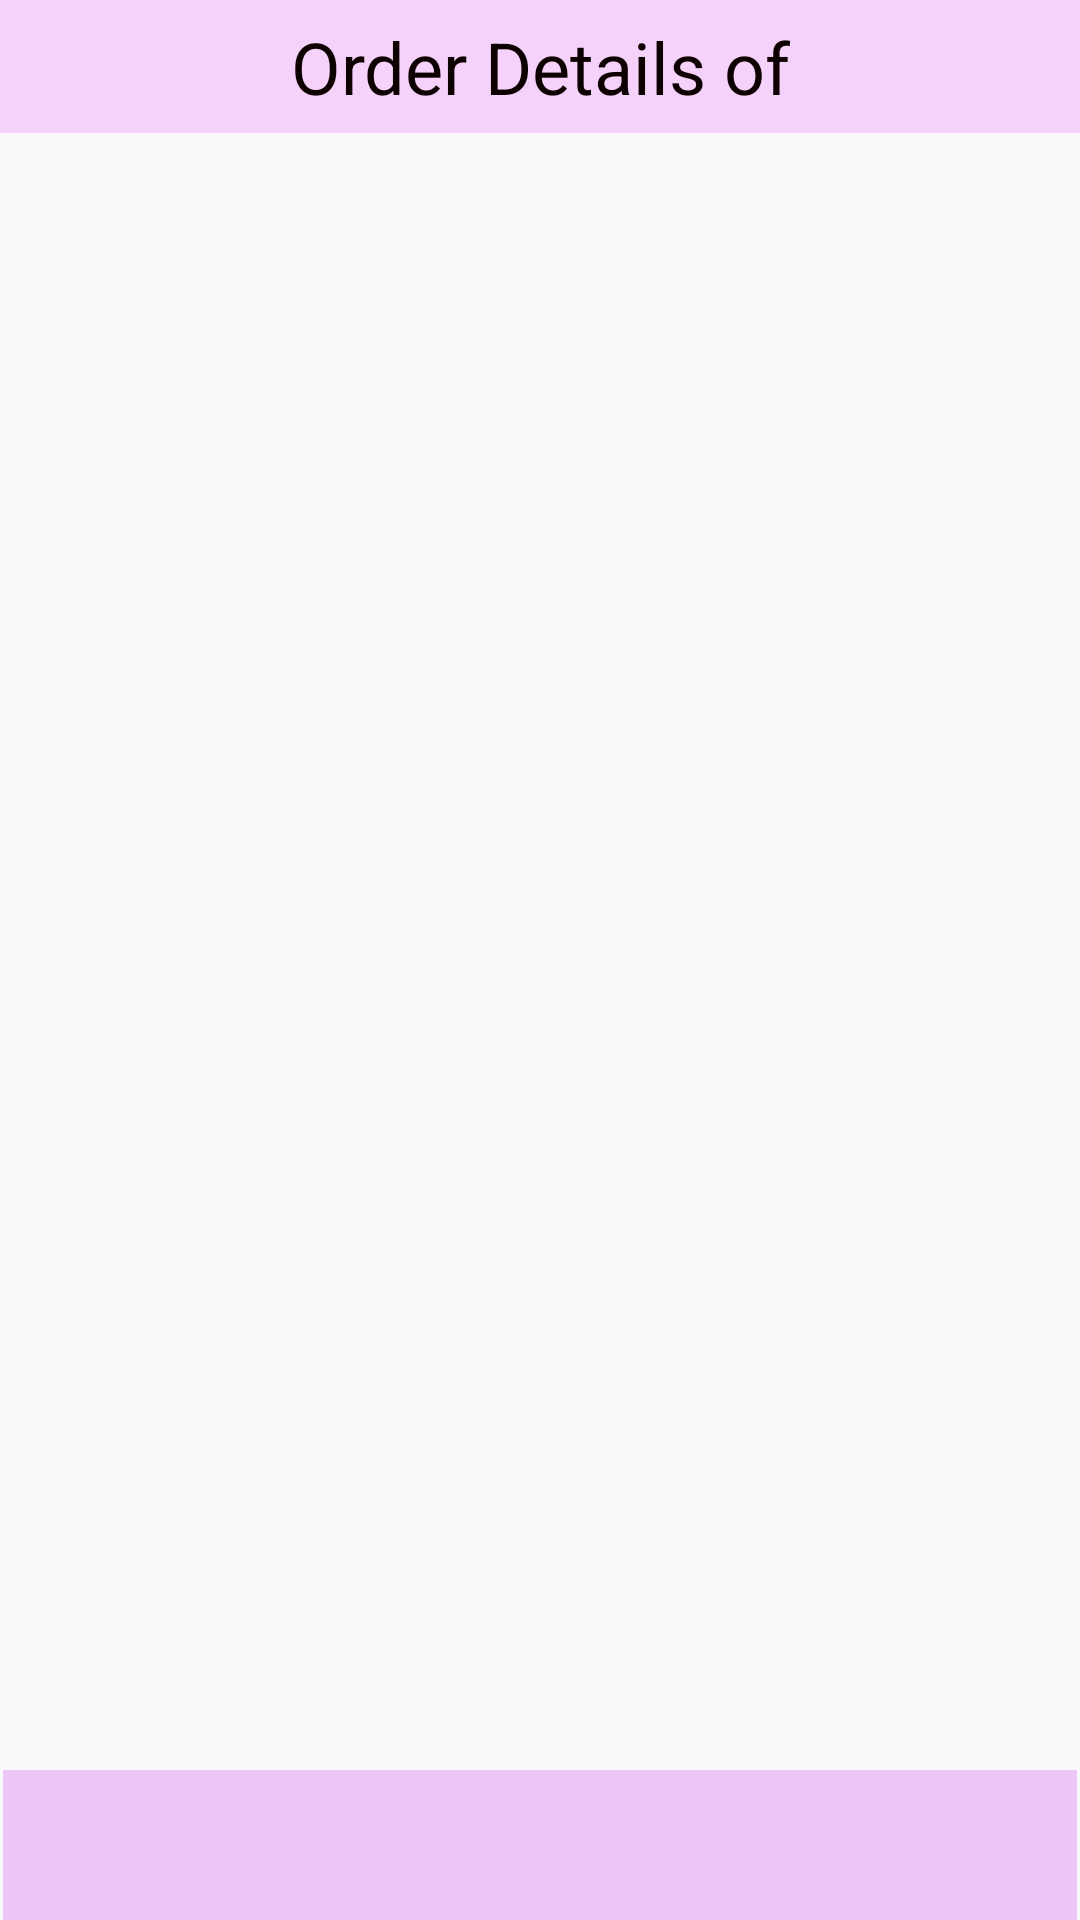

The Android layout XML behind this screen, and the referenced resources:
<!-- AndroidManifest.xml: application theme AppTheme -->
<!-- res/layout/fragment_order_details.xml -->
<?xml version="1.0" encoding="utf-8"?>
<FrameLayout xmlns:android="http://schemas.android.com/apk/res/android"
    xmlns:app="http://schemas.android.com/apk/res-auto"
    xmlns:tools="http://schemas.android.com/tools"
    android:layout_width="match_parent"
    android:layout_height="match_parent"
    tools:context=".OrderDetailsFragment">

    <androidx.constraintlayout.widget.ConstraintLayout
        android:layout_width="match_parent"
        android:layout_height="match_parent">

        <TextView
            android:id="@+id/textView30"
            android:layout_width="0dp"
            android:layout_height="wrap_content"
            android:background="#F4D2FA"
            android:padding="6dp"
            android:text="Order Details of"
            android:textAlignment="center"
            android:textColor="#0C0000"
            android:textSize="24sp"
            app:layout_constraintEnd_toEndOf="parent"
            app:layout_constraintStart_toStartOf="parent"
            app:layout_constraintTop_toTopOf="parent"/>

        <ListView
            android:id="@+id/lvsub"
            android:layout_width="0dp"
            android:layout_height="0dp"
            android:layout_marginStart="8dp"
            android:layout_marginTop="8dp"
            android:layout_marginEnd="8dp"
            android:layout_marginBottom="8dp"
            app:layout_constraintBottom_toTopOf="@+id/linearLayout3"
            app:layout_constraintEnd_toEndOf="parent"
            app:layout_constraintStart_toStartOf="parent"
            app:layout_constraintTop_toBottomOf="@+id/textView30" />

        <LinearLayout
            android:id="@+id/linearLayout3"
            android:layout_width="0dp"
            android:layout_height="50dp"
            android:layout_marginStart="1dp"
            android:layout_marginEnd="1dp"
            android:background="#EFC7F6"
            android:orientation="horizontal"
            app:layout_constraintBottom_toBottomOf="parent"
            app:layout_constraintEnd_toEndOf="parent"
            app:layout_constraintStart_toStartOf="parent">

        </LinearLayout>
    </androidx.constraintlayout.widget.ConstraintLayout>
</FrameLayout>
<!-- resources referenced by this layout -->
<resources>
  <style name="AppTheme" parent="Theme.AppCompat.Light.NoActionBar">
  
          <item name="colorPrimary">@color/colorPrimaryDark</item>
          <item name="colorPrimaryDark">#3D0747</item>
          <item name="colorAccent">@color/colorAccent</item>
          <item name="drawerArrowStyle">@style/ndstyle</item>
          <item name="android:textColor">@android:color/white</item>
      </style>
  <color name="colorPrimaryDark">#780F8A</color>
  <color name="colorAccent">#B50F47</color>
  <style name="ndstyle" parent="@style/Widget.AppCompat.DrawerArrowToggle">
          <item name="color">@android:color/white</item>
          <item name="spinBars">true</item>
      </style>
</resources>
